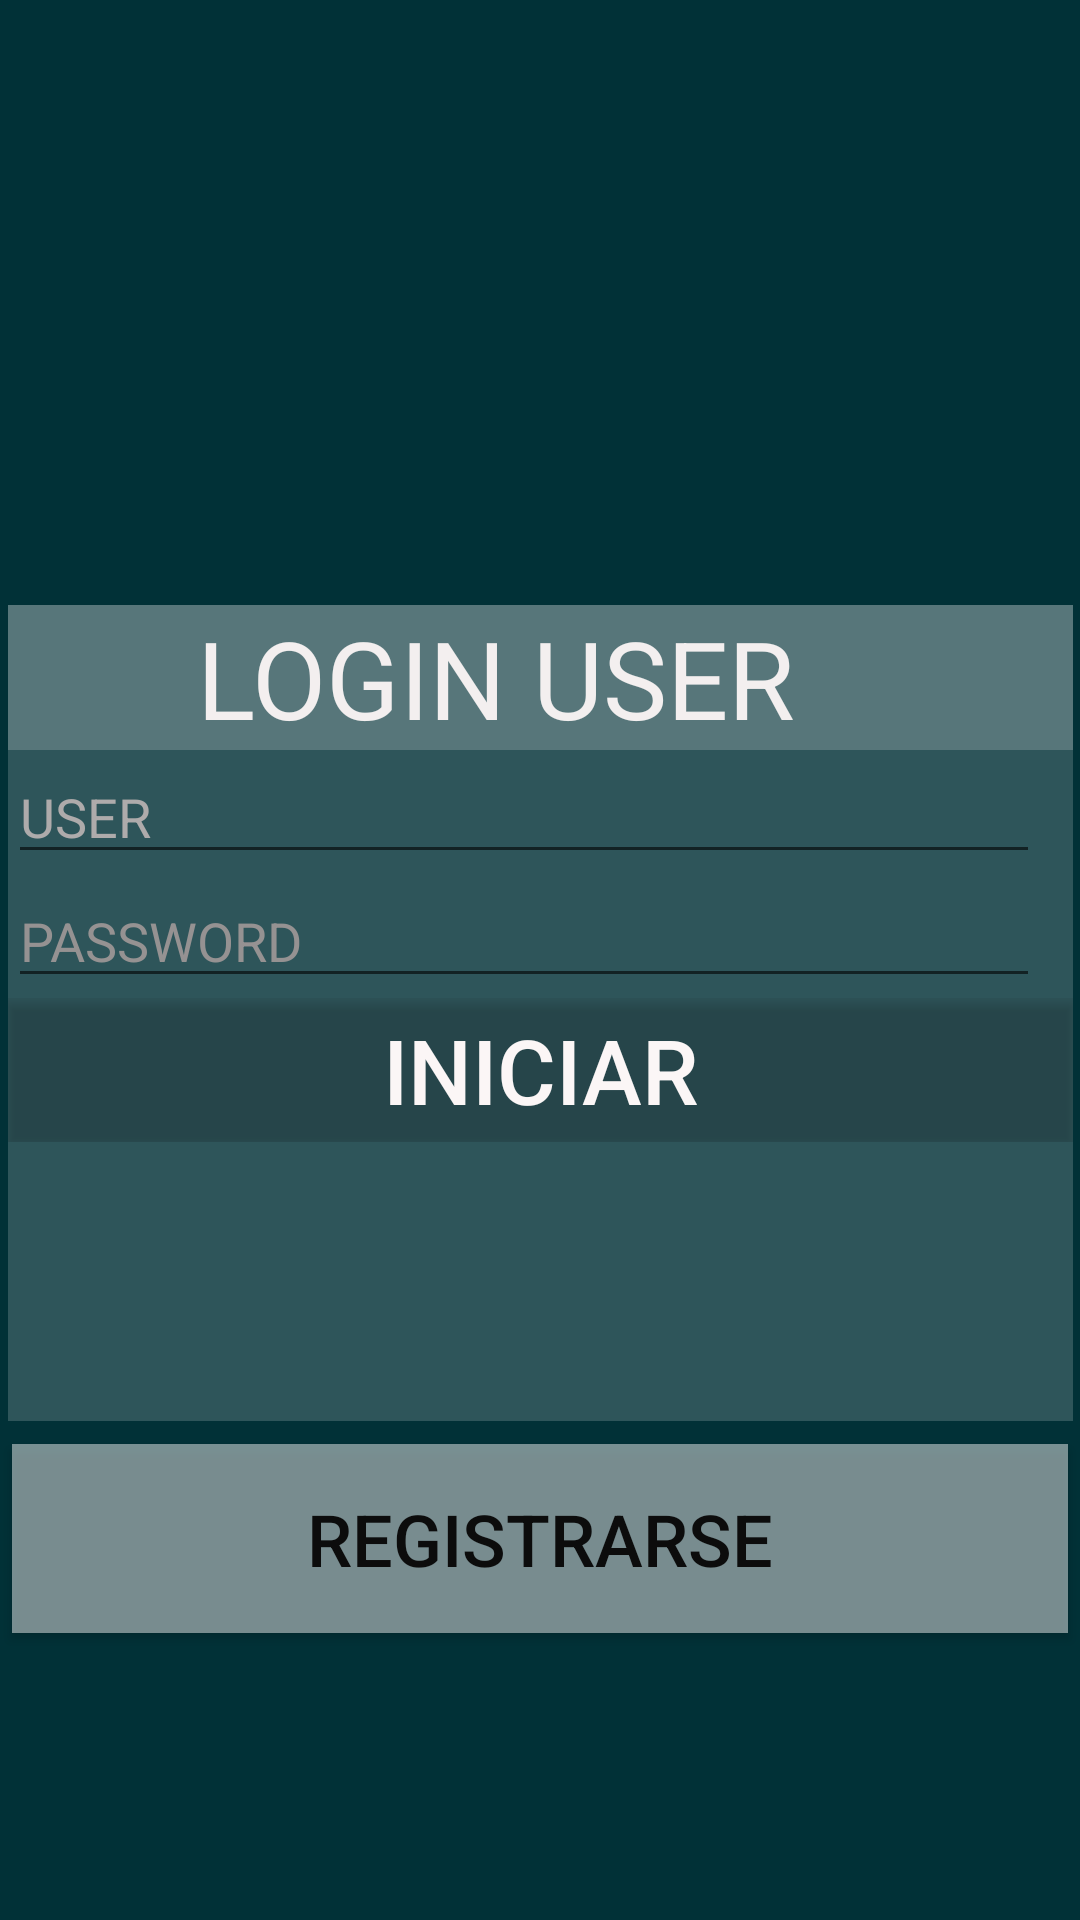

Produce the Android XML layout that renders to this screen, including the resource entries it uses.
<!-- AndroidManifest.xml: application theme Theme.AppCompat.Light.NoActionBar -->
<!-- res/layout/activity_login.xml -->
<?xml version="1.0" encoding="utf-8"?>
<androidx.constraintlayout.widget.ConstraintLayout xmlns:android="http://schemas.android.com/apk/res/android"
    xmlns:app="http://schemas.android.com/apk/res-auto"
    xmlns:tools="http://schemas.android.com/tools"
    android:layout_width="match_parent"
    android:layout_height="match_parent"
    android:background="#013137"
    tools:context=".Login">

    <TableLayout
        android:id="@+id/tableLayout"
        android:layout_width="355dp"
        android:layout_height="272dp"
        android:layout_marginStart="24dp"
        android:layout_marginLeft="24dp"
        android:layout_marginTop="320dp"
        android:layout_marginEnd="24dp"
        android:layout_marginRight="24dp"
        android:layout_marginBottom="285dp"
        android:background="#2FF3F0F0"
        app:layout_constraintBottom_toBottomOf="parent"
        app:layout_constraintEnd_toEndOf="parent"
        app:layout_constraintStart_toStartOf="parent"
        app:layout_constraintTop_toTopOf="parent">

        <TableRow
            android:layout_width="match_parent"
            android:layout_height="match_parent">

            <TextView
                android:id="@+id/textView4"
                android:layout_width="0dp"
                android:layout_height="wrap_content"
                android:layout_weight="1"
                android:background="#34F2F2F2"
                android:hint="       LOGIN USER"
                android:textColor="#FAF6F6"
                android:textColorHighlight="#F8F2F2"
                android:textColorHint="#F3EFEF"
                android:textSize="36sp" />

        </TableRow>

        <TableRow
            android:layout_width="match_parent"
            android:layout_height="match_parent">

            <EditText
                android:id="@+id/txt1"
                android:layout_width="match_parent"
                android:layout_height="wrap_content"
                android:ems="10"
                android:hint="USER"
                android:inputType="textPersonName"
                android:textColorHint="#AEABAB" />
        </TableRow>

        <TableRow
            android:layout_width="match_parent"
            android:layout_height="match_parent">

            <EditText
                android:id="@+id/pass"
                android:layout_width="344dp"
                android:layout_height="wrap_content"
                android:ems="10"
                android:hint="PASSWORD"
                android:inputType="textPassword"
                android:textColorHint="#959292" />
        </TableRow>

        <TableRow
            android:layout_width="match_parent"
            android:layout_height="match_parent">

            <Button
                android:id="@+id/boton"
                android:layout_width="327dp"
                android:layout_height="wrap_content"
                android:layout_weight="1"
                android:background="#D0D8CDCD"
                android:onClick="iniciar"
                android:text="INICIAR"
                android:textColor="#FBF6F6"
                android:textSize="30sp"
                app:backgroundTint="#030C0B0B" />

        </TableRow>
    </TableLayout>

    <Button
        android:id="@+id/button"
        android:layout_width="352dp"
        android:layout_height="63dp"
        android:background="#D83DEFA8"
        android:text="registrarse"
        android:textColor="#0C0C0C"
        android:textSize="24sp"
        app:backgroundTint="#8DFFFFFF"
        app:layout_constraintBottom_toBottomOf="parent"
        app:layout_constraintEnd_toEndOf="parent"
        app:layout_constraintStart_toStartOf="parent"
        app:layout_constraintTop_toTopOf="parent"
        app:layout_constraintVertical_bias="0.834" />

    <ImageView
        android:id="@+id/imageView8"
        android:layout_width="148dp"
        android:layout_height="141dp"
        android:layout_marginTop="44dp"
        android:layout_marginBottom="24dp"
        app:layout_constraintBottom_toTopOf="@+id/tableLayout"
        app:layout_constraintEnd_toEndOf="parent"
        app:layout_constraintHorizontal_bias="0.886"
        app:layout_constraintStart_toStartOf="parent"
        app:layout_constraintTop_toTopOf="parent"
        app:layout_constraintVertical_bias="0.0"
        app:srcCompat="@drawable/user" />

</androidx.constraintlayout.widget.ConstraintLayout>
<!-- resources referenced by this layout -->
<resources>

</resources>
